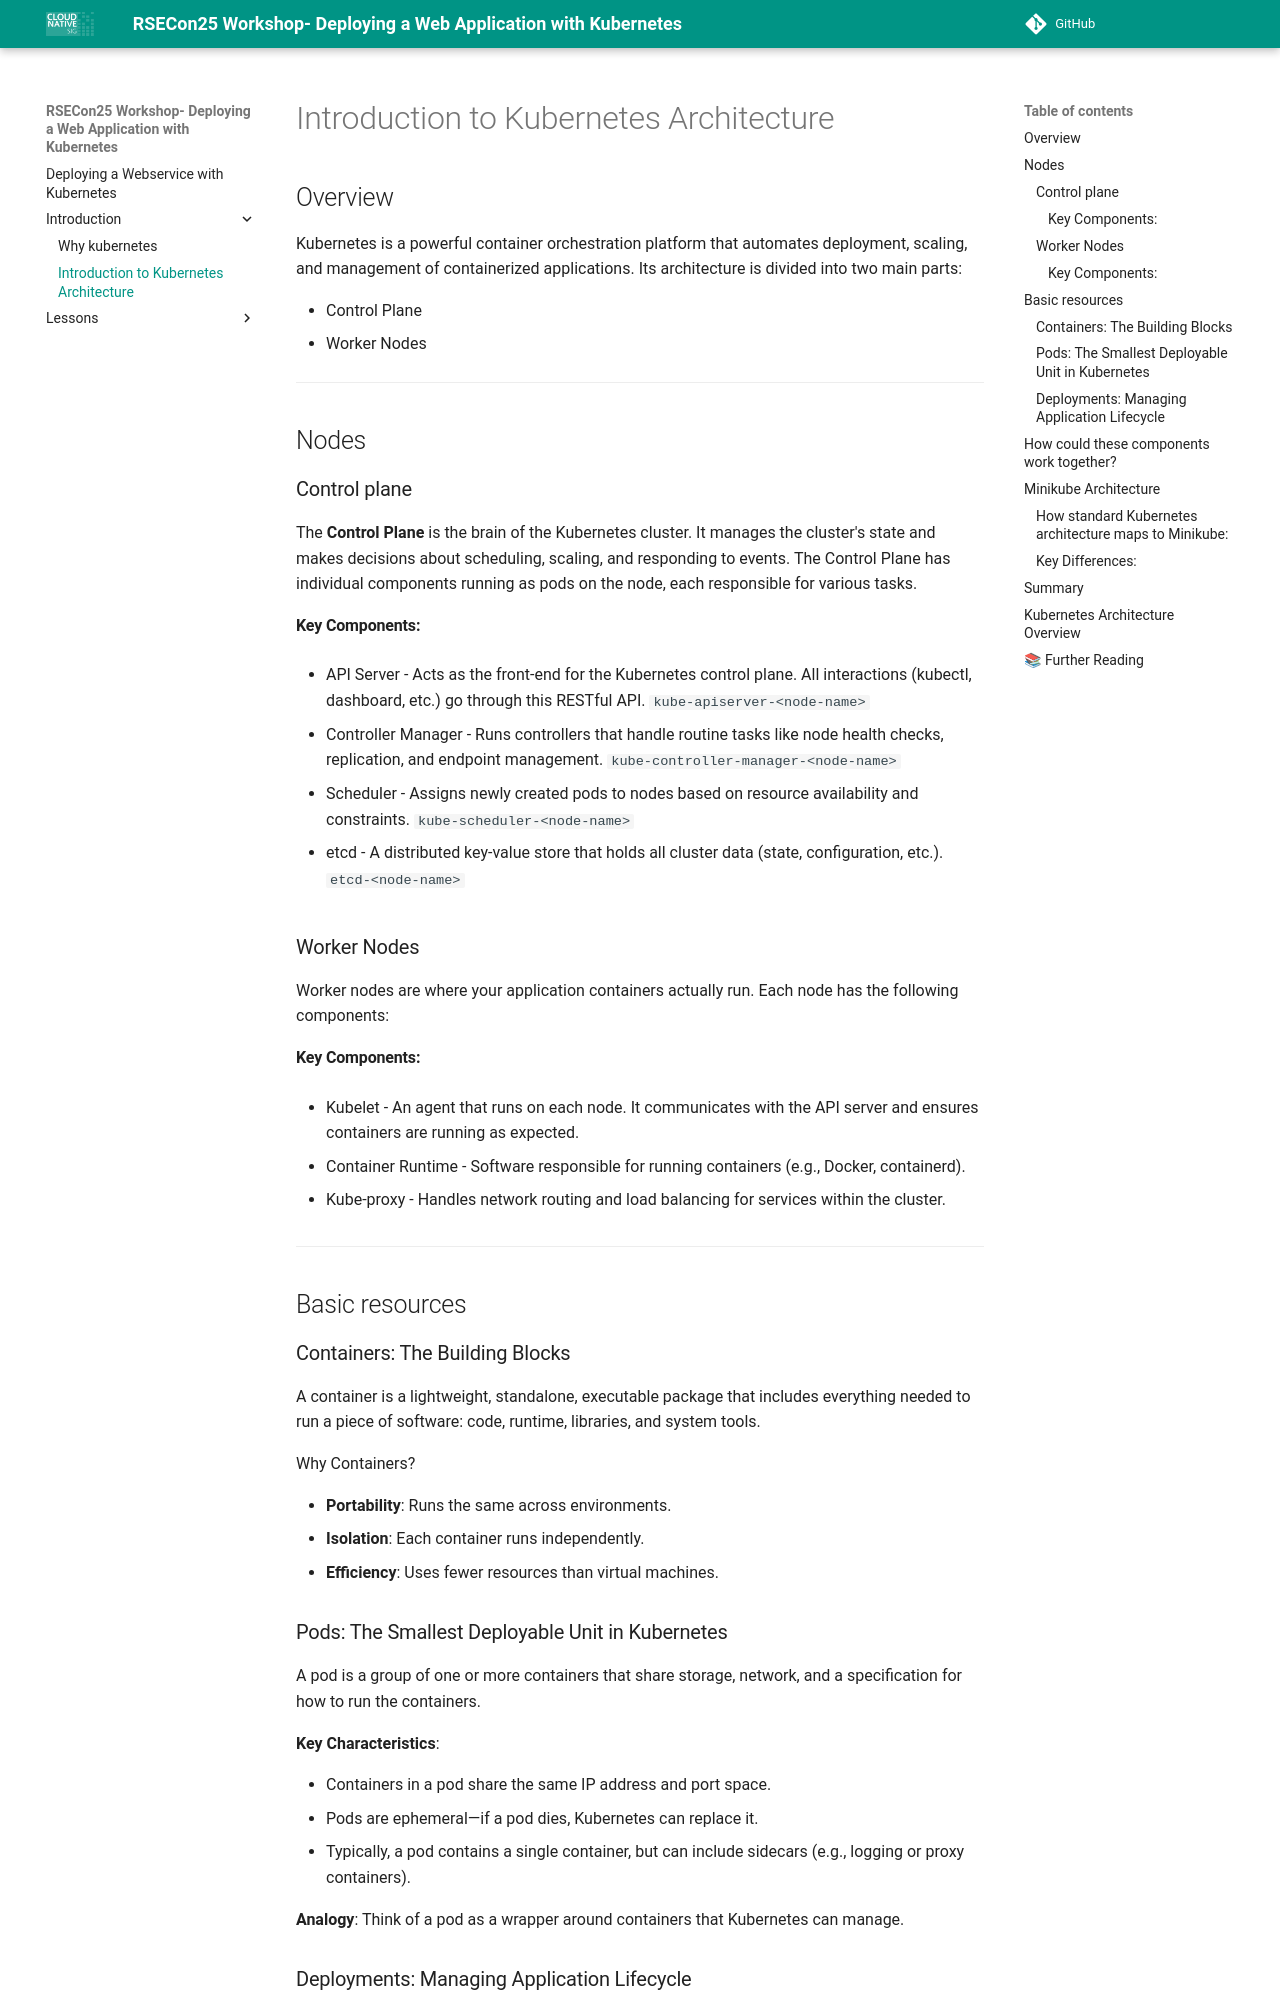

repository: rosalindfranklininstitute/rsecon25-intro-to-kubernetes · page: kubernetes-architecture/index.html · generator: mkdocs

# Introduction to Kubernetes Architecture

## Overview
Kubernetes is a powerful container orchestration platform that automates deployment, scaling, and management of containerized applications. Its architecture is divided into two main parts:

- Control Plane
- Worker Nodes

---

## Nodes

### Control plane

The **Control Plane** is the brain of the Kubernetes cluster. It manages the cluster's state and makes decisions about scheduling, scaling, and responding to events. The Control Plane has individual components running as pods on the node, each responsible for various tasks. 

#### Key Components:
- API Server - Acts as the front-end for the Kubernetes control plane. All interactions (kubectl, dashboard, etc.) go through this RESTful API. `kube-apiserver-<node-name>`

- Controller Manager - Runs controllers that handle routine tasks like node health checks, replication, and endpoint management. `kube-controller-manager-<node-name>`

- Scheduler - Assigns newly created pods to nodes based on resource availability and constraints. `kube-scheduler-<node-name>`

- etcd - A distributed key-value store that holds all cluster data (state, configuration, etc.). `etcd-<node-name>`

### Worker Nodes

Worker nodes are where your application containers actually run. Each node has the following components:

#### Key Components:
- Kubelet - An agent that runs on each node. It communicates with the API server and ensures containers are running as expected.

- Container Runtime - Software responsible for running containers (e.g., Docker, containerd).

- Kube-proxy - Handles network routing and load balancing for services within the cluster.

---
## Basic resources

### Containers: The Building Blocks

A container is a lightweight, standalone, executable package that includes everything needed to run a piece of software: code, runtime, libraries, and system tools.

Why Containers?

- **Portability**: Runs the same across environments.
- **Isolation**: Each container runs independently.
- **Efficiency**: Uses fewer resources than virtual machines.
